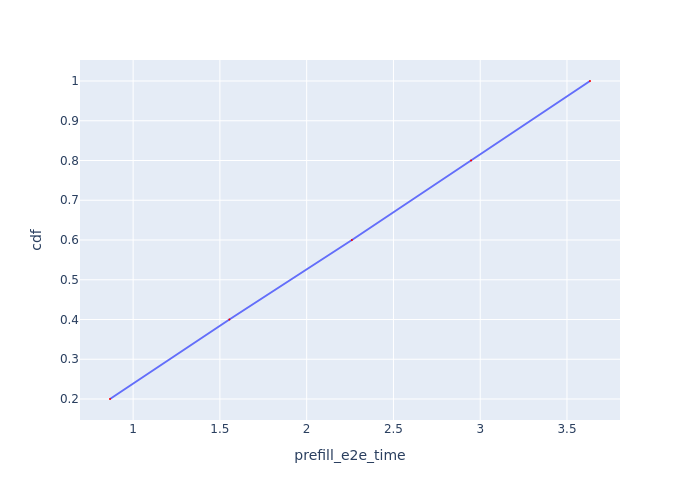

The data file committed next to this chart (first rows):
Request Id, prefill_e2e_time, cdf
0_0, 0.8667, 0.2
0_1, 1.555, 0.4
0_2, 2.261, 0.6
0_3, 2.947, 0.8
0_4, 3.633, 1.0
